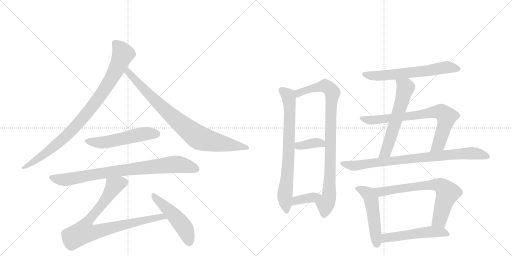
t = 0.00 s
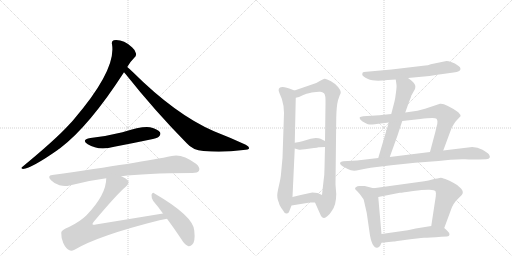
t = 2.72 s
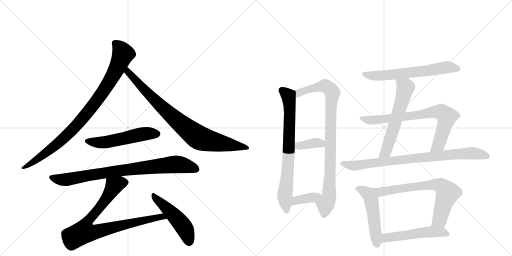
t = 5.43 s
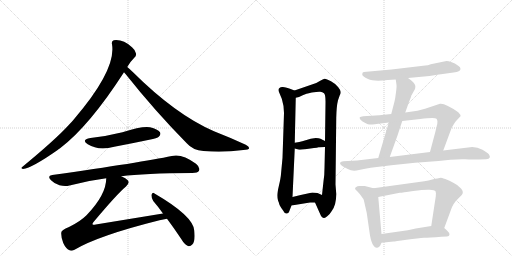
t = 8.15 s
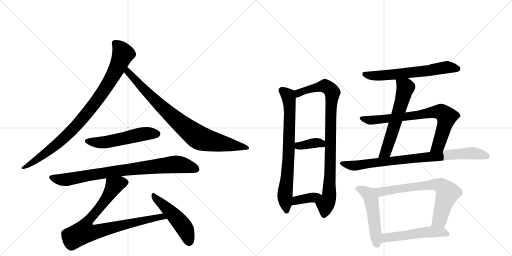
t = 10.87 s
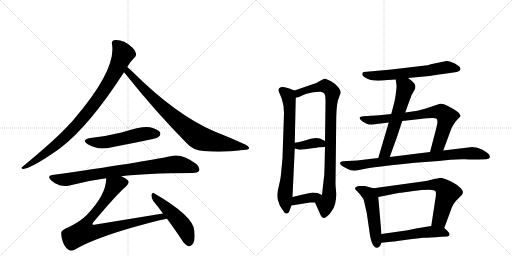
t = 13.59 s

The animated SVG that drew these frames (rendered in a browser with its animation timeline set to each time). Animation: 17 CSS @keyframes rules; one cycle of 13.59 s.

<svg version="1.1" viewBox="0 0 2048 1024" xmlns="http://www.w3.org/2000/svg">
  <g stroke="lightgray" stroke-dasharray="1,1" stroke-width="1" transform="scale(4, 4)">
    <line x1="0" y1="0" x2="256" y2="256"></line>
    <line x1="256" y1="0" x2="0" y2="256"></line>
    <line x1="128" y1="0" x2="128" y2="256"></line>
    <line x1="0" y1="128" x2="256" y2="128"></line>
    <line x1="256" y1="0" x2="512" y2="256"></line>
    <line x1="512" y1="0" x2="256" y2="256"></line>
    <line x1="384" y1="0" x2="384" y2="256"></line>
    <line x1="256" y1="128" x2="512" y2="128"></line>
  </g>
<g transform="scale(1, -1) translate(0, -850)">
   <style type="text/css">
    @keyframes keyframes0 {
      from {
       stroke: black;
       stroke-dashoffset: 927;
       stroke-width: 128;
       }
       75% {
       animation-timing-function: step-end;
       stroke: black;
       stroke-dashoffset: 0;
       stroke-width: 128;
       }
       to {
       stroke: black;
       stroke-width: 1024;
       }
       }
       #make-me-a-hanzi-animation-0 {
         animation: keyframes0 1.004395s both;
         animation-delay: 0.000000s;
         animation-timing-function: linear;
       }
    @keyframes keyframes1 {
      from {
       stroke: black;
       stroke-dashoffset: 854;
       stroke-width: 128;
       }
       74% {
       animation-timing-function: step-end;
       stroke: black;
       stroke-dashoffset: 0;
       stroke-width: 128;
       }
       to {
       stroke: black;
       stroke-width: 1024;
       }
       }
       #make-me-a-hanzi-animation-1 {
         animation: keyframes1 0.944987s both;
         animation-delay: 1.004395s;
         animation-timing-function: linear;
       }
    @keyframes keyframes2 {
      from {
       stroke: black;
       stroke-dashoffset: 535;
       stroke-width: 128;
       }
       64% {
       animation-timing-function: step-end;
       stroke: black;
       stroke-dashoffset: 0;
       stroke-width: 128;
       }
       to {
       stroke: black;
       stroke-width: 1024;
       }
       }
       #make-me-a-hanzi-animation-2 {
         animation: keyframes2 0.685384s both;
         animation-delay: 1.949382s;
         animation-timing-function: linear;
       }
    @keyframes keyframes3 {
      from {
       stroke: black;
       stroke-dashoffset: 840;
       stroke-width: 128;
       }
       73% {
       animation-timing-function: step-end;
       stroke: black;
       stroke-dashoffset: 0;
       stroke-width: 128;
       }
       to {
       stroke: black;
       stroke-width: 1024;
       }
       }
       #make-me-a-hanzi-animation-3 {
         animation: keyframes3 0.933594s both;
         animation-delay: 2.634766s;
         animation-timing-function: linear;
       }
    @keyframes keyframes4 {
      from {
       stroke: black;
       stroke-dashoffset: 856;
       stroke-width: 128;
       }
       74% {
       animation-timing-function: step-end;
       stroke: black;
       stroke-dashoffset: 0;
       stroke-width: 128;
       }
       to {
       stroke: black;
       stroke-width: 1024;
       }
       }
       #make-me-a-hanzi-animation-4 {
         animation: keyframes4 0.946615s both;
         animation-delay: 3.568359s;
         animation-timing-function: linear;
       }
    @keyframes keyframes5 {
      from {
       stroke: black;
       stroke-dashoffset: 493;
       stroke-width: 128;
       }
       62% {
       animation-timing-function: step-end;
       stroke: black;
       stroke-dashoffset: 0;
       stroke-width: 128;
       }
       to {
       stroke: black;
       stroke-width: 1024;
       }
       }
       #make-me-a-hanzi-animation-5 {
         animation: keyframes5 0.651204s both;
         animation-delay: 4.514974s;
         animation-timing-function: linear;
       }
    @keyframes keyframes6 {
      from {
       stroke: black;
       stroke-dashoffset: 750;
       stroke-width: 128;
       }
       71% {
       animation-timing-function: step-end;
       stroke: black;
       stroke-dashoffset: 0;
       stroke-width: 128;
       }
       to {
       stroke: black;
       stroke-width: 1024;
       }
       }
       #make-me-a-hanzi-animation-6 {
         animation: keyframes6 0.860352s both;
         animation-delay: 5.166178s;
         animation-timing-function: linear;
       }
    @keyframes keyframes7 {
      from {
       stroke: black;
       stroke-dashoffset: 913;
       stroke-width: 128;
       }
       75% {
       animation-timing-function: step-end;
       stroke: black;
       stroke-dashoffset: 0;
       stroke-width: 128;
       }
       to {
       stroke: black;
       stroke-width: 1024;
       }
       }
       #make-me-a-hanzi-animation-7 {
         animation: keyframes7 0.993001s both;
         animation-delay: 6.026530s;
         animation-timing-function: linear;
       }
    @keyframes keyframes8 {
      from {
       stroke: black;
       stroke-dashoffset: 366;
       stroke-width: 128;
       }
       54% {
       animation-timing-function: step-end;
       stroke: black;
       stroke-dashoffset: 0;
       stroke-width: 128;
       }
       to {
       stroke: black;
       stroke-width: 1024;
       }
       }
       #make-me-a-hanzi-animation-8 {
         animation: keyframes8 0.547852s both;
         animation-delay: 7.019531s;
         animation-timing-function: linear;
       }
    @keyframes keyframes9 {
      from {
       stroke: black;
       stroke-dashoffset: 372;
       stroke-width: 128;
       }
       55% {
       animation-timing-function: step-end;
       stroke: black;
       stroke-dashoffset: 0;
       stroke-width: 128;
       }
       to {
       stroke: black;
       stroke-width: 1024;
       }
       }
       #make-me-a-hanzi-animation-9 {
         animation: keyframes9 0.552734s both;
         animation-delay: 7.567383s;
         animation-timing-function: linear;
       }
    @keyframes keyframes10 {
      from {
       stroke: black;
       stroke-dashoffset: 632;
       stroke-width: 128;
       }
       67% {
       animation-timing-function: step-end;
       stroke: black;
       stroke-dashoffset: 0;
       stroke-width: 128;
       }
       to {
       stroke: black;
       stroke-width: 1024;
       }
       }
       #make-me-a-hanzi-animation-10 {
         animation: keyframes10 0.764323s both;
         animation-delay: 8.120117s;
         animation-timing-function: linear;
       }
    @keyframes keyframes11 {
      from {
       stroke: black;
       stroke-dashoffset: 595;
       stroke-width: 128;
       }
       66% {
       animation-timing-function: step-end;
       stroke: black;
       stroke-dashoffset: 0;
       stroke-width: 128;
       }
       to {
       stroke: black;
       stroke-width: 1024;
       }
       }
       #make-me-a-hanzi-animation-11 {
         animation: keyframes11 0.734212s both;
         animation-delay: 8.884440s;
         animation-timing-function: linear;
       }
    @keyframes keyframes12 {
      from {
       stroke: black;
       stroke-dashoffset: 758;
       stroke-width: 128;
       }
       71% {
       animation-timing-function: step-end;
       stroke: black;
       stroke-dashoffset: 0;
       stroke-width: 128;
       }
       to {
       stroke: black;
       stroke-width: 1024;
       }
       }
       #make-me-a-hanzi-animation-12 {
         animation: keyframes12 0.866862s both;
         animation-delay: 9.618652s;
         animation-timing-function: linear;
       }
    @keyframes keyframes13 {
      from {
       stroke: black;
       stroke-dashoffset: 842;
       stroke-width: 128;
       }
       73% {
       animation-timing-function: step-end;
       stroke: black;
       stroke-dashoffset: 0;
       stroke-width: 128;
       }
       to {
       stroke: black;
       stroke-width: 1024;
       }
       }
       #make-me-a-hanzi-animation-13 {
         animation: keyframes13 0.935221s both;
         animation-delay: 10.485514s;
         animation-timing-function: linear;
       }
    @keyframes keyframes14 {
      from {
       stroke: black;
       stroke-dashoffset: 511;
       stroke-width: 128;
       }
       62% {
       animation-timing-function: step-end;
       stroke: black;
       stroke-dashoffset: 0;
       stroke-width: 128;
       }
       to {
       stroke: black;
       stroke-width: 1024;
       }
       }
       #make-me-a-hanzi-animation-14 {
         animation: keyframes14 0.665853s both;
         animation-delay: 11.420736s;
         animation-timing-function: linear;
       }
    @keyframes keyframes15 {
      from {
       stroke: black;
       stroke-dashoffset: 706;
       stroke-width: 128;
       }
       70% {
       animation-timing-function: step-end;
       stroke: black;
       stroke-dashoffset: 0;
       stroke-width: 128;
       }
       to {
       stroke: black;
       stroke-width: 1024;
       }
       }
       #make-me-a-hanzi-animation-15 {
         animation: keyframes15 0.824544s both;
         animation-delay: 12.086589s;
         animation-timing-function: linear;
       }
    @keyframes keyframes16 {
      from {
       stroke: black;
       stroke-dashoffset: 522;
       stroke-width: 128;
       }
       63% {
       animation-timing-function: step-end;
       stroke: black;
       stroke-dashoffset: 0;
       stroke-width: 128;
       }
       to {
       stroke: black;
       stroke-width: 1024;
       }
       }
       #make-me-a-hanzi-animation-16 {
         animation: keyframes16 0.674805s both;
         animation-delay: 12.911133s;
         animation-timing-function: linear;
       }
</style>
<path d="M 509 582 Q 518 600 537 619 Q 546 625 544 636 Q 543 648 528 661 Q 492 694 455 689 Q 445 686 448 673 Q 466 571 295 372 Q 285 360 274 349 Q 222 292 90 183 Q 80 177 92 174 Q 128 178 232 251 Q 235 254 239 256 Q 356 344 496 561 L 509 582 Z" fill="lightgray"></path> 
<path d="M 496 561 Q 499 558 503 553 Q 618 408 747 277 Q 771 249 814 246 Q 892 239 973 250 Q 995 251 996 256 Q 999 263 983 271 Q 925 298 856 325 Q 703 391 530 563 Q 517 576 509 582 C 486 602 477 584 496 561 Z" fill="lightgray"></path> 
<path d="M 362 298 Q 323 291 351 273 Q 394 246 457 263 Q 526 276 597 291 Q 630 298 635 303 Q 645 312 640 321 Q 631 334 600 341 Q 570 347 490 321 Q 426 305 362 298 Z" fill="lightgray"></path> 
<path d="M 485 145 Q 575 157 769 158 Q 791 158 796 167 Q 802 180 784 195 Q 727 237 687 226 Q 569 201 209 150 Q 187 147 204 129 Q 219 114 238 109 Q 260 103 278 108 Q 347 127 425 137 L 485 145 Z" fill="lightgray"></path> 
<path d="M 652 -4 L 383 -48 Q 373 -51 370 -47 Q 369 -44 375 -37 Q 469 75 504 104 Q 520 119 511 129 Q 504 138 485 145 C 458 158 428 167 425 137 Q 425 71 346 -11 Q 321 -36 276 -58 Q 245 -70 245 -81 Q 244 -100 253 -122 Q 263 -144 278 -151 Q 285 -155 298 -149 Q 394 -92 638 -31 Q 653 -27 668 -25 C 698 -20 682 1 652 -4 Z" fill="lightgray"></path> 
<path d="M 668 -25 Q 695 -61 725 -106 Q 738 -128 752 -134 Q 761 -137 769 -128 Q 782 -116 777 -72 Q 773 -14 618 76 Q 611 83 606 71 Q 605 58 613 46 Q 632 24 652 -4 L 668 -25 Z" fill="lightgray"></path> 
<path d="M 1134 426 L 1136 398 L 1130 218 L 1124 154 Q 1123 138 1116 109 Q 1109 79 1109 68 Q 1109 56 1112 48 Q 1116 40 1117 34 Q 1118 28 1131 10 Q 1139 -6 1147 -4 Q 1155 -4 1159 10 L 1166 28 L 1170 62 L 1179 256 L 1179 279 L 1183 459 C 1184 486 1184 486 1178 488 L 1157 496 Q 1140 503 1129 502 Q 1107 500 1118 477 Q 1130 454 1134 426 Z" fill="lightgray"></path> 
<path d="M 1260 40 L 1281 -7 Q 1287 -22 1296 -22 Q 1300 -23 1310 -14 Q 1320 -6 1327 6 Q 1345 30 1345 74 L 1342 112 L 1345 378 Q 1346 426 1352 449 L 1359 469 Q 1363 475 1363 482 Q 1363 488 1353 501 Q 1344 514 1324 525 Q 1304 536 1298 535 Q 1292 533 1281 527 L 1265 518 L 1178 488 C 1150 478 1154 450 1183 459 L 1196 462 L 1213 470 Q 1222 475 1247 480 Q 1272 484 1281 483 Q 1290 482 1296 477 Q 1303 472 1302 434 L 1300 286 L 1300 262 L 1298 178 Q 1298 147 1294 125 L 1288 70 C 1285 40 1248 67 1260 40 Z" fill="lightgray"></path> 
<path d="M 1179 256 L 1193 252 Q 1200 250 1220 253 L 1256 258 Q 1269 259 1274 261 Q 1279 262 1300 262 C 1330 262 1327 273 1300 286 L 1282 295 Q 1276 298 1263 298 L 1243 295 L 1209 285 Q 1200 282 1179 279 C 1149 275 1150 264 1179 256 Z" fill="lightgray"></path> 
<path d="M 1166 28 L 1240 40 L 1260 40 C 1290 40 1315 58 1288 70 L 1270 78 Q 1261 80 1249 80 Q 1210 72 1170 62 C 1141 55 1136 23 1166 28 Z" fill="lightgray"></path> 
<path d="M 1632 538 L 1718 546 L 1749 551 Q 1754 553 1764 553 L 1814 560 Q 1842 563 1842 574 L 1840 581 Q 1835 586 1827 591 Q 1822 596 1807 601 Q 1793 606 1786 606 L 1723 593 Q 1711 588 1701 588 L 1566 572 L 1466 563 Q 1453 562 1451 560 Q 1449 557 1449 551 Q 1449 545 1472 534 Q 1495 523 1551 530 L 1583 532 L 1632 538 Z" fill="lightgray"></path> 
<path d="M 1621 400 L 1636 442 Q 1645 464 1645 467 L 1655 485 Q 1661 494 1661 499 Q 1665 513 1644 529 L 1632 538 C 1608 556 1579 562 1583 532 L 1586 510 Q 1587 505 1584 481 Q 1581 456 1578 444 L 1565 394 L 1555 360 L 1513 218 C 1504 189 1549 194 1559 222 L 1590 308 L 1609 366 L 1621 400 Z" fill="lightgray"></path> 
<path d="M 1760 435 L 1700 415 L 1670 407 L 1621 400 L 1565 394 L 1517 389 L 1453 385 Q 1442 384 1439 381 Q 1437 379 1442 371 Q 1449 363 1461 358 Q 1473 352 1479 352 Q 1485 351 1532 357 L 1555 360 L 1609 366 L 1681 374 Q 1740 382 1746 375 Q 1753 367 1747 346 L 1741 321 L 1720 242 C 1712 213 1763 220 1773 248 L 1806 337 Q 1818 360 1826 368 L 1842 385 Q 1843 391 1833 401 Q 1781 438 1760 435 Z" fill="lightgray"></path> 
<path d="M 1513 218 L 1428 208 L 1373 205 Q 1354 203 1363 191 Q 1368 185 1376 182 L 1391 174 Q 1410 163 1436 170 Q 1462 176 1483 179 L 1565 189 Q 1661 201 1754 206 Q 1808 214 1860 213 Q 1912 211 1915 212 L 1944 213 Q 1957 214 1959 220 Q 1961 225 1956 232 Q 1951 239 1930 251 Q 1910 262 1889 262 L 1773 248 L 1720 242 L 1559 222 L 1513 218 Z" fill="lightgray"></path> 
<path d="M 1494 97 L 1459 106 L 1437 106 Q 1429 106 1425 102 Q 1414 97 1428 86 L 1439 74 L 1452 56 Q 1455 54 1459 33 L 1467 -2 L 1480 -92 Q 1485 -119 1493 -131 Q 1501 -143 1509 -141 Q 1517 -140 1521 -132 L 1526 -121 L 1526 -86 L 1513 62 C 1510 92 1510 93 1494 97 Z" fill="lightgray"></path> 
<path d="M 1763 139 L 1749 136 Q 1743 136 1729 132 Q 1715 127 1697 125 L 1494 97 C 1464 93 1484 56 1513 62 L 1599 79 Q 1609 79 1653 86 Q 1697 92 1718 91 Q 1739 90 1742 85 Q 1745 80 1743 64 L 1725 -54 C 1720 -84 1767 -90 1777 -62 L 1804 11 Q 1813 38 1834 57 L 1847 70 Q 1857 81 1844 96 Q 1832 110 1815 118 Q 1798 129 1781 134 Q 1765 139 1763 139 Z" fill="lightgray"></path> 
<path d="M 1526 -121 L 1574 -116 Q 1578 -116 1626 -109 Q 1675 -102 1696 -101 Q 1717 -101 1765 -97 L 1788 -96 Q 1797 -96 1798 -89 Q 1799 -82 1788 -72 L 1777 -62 C 1762 -48 1755 -49 1725 -54 L 1663 -64 L 1631 -71 L 1526 -86 C 1496 -90 1496 -124 1526 -121 Z" fill="lightgray"></path> 
      <clipPath id="make-me-a-hanzi-clip-0">
      <path d="M 509 582 Q 518 600 537 619 Q 546 625 544 636 Q 543 648 528 661 Q 492 694 455 689 Q 445 686 448 673 Q 466 571 295 372 Q 285 360 274 349 Q 222 292 90 183 Q 80 177 92 174 Q 128 178 232 251 Q 235 254 239 256 Q 356 344 496 561 L 509 582 Z" fill="lightgray"></path>
      </clipPath>
      <path clip-path="url(#make-me-a-hanzi-clip-0)" d="M 458 678 L 481 656 L 492 634 L 455 552 L 395 457 L 314 357 L 249 291 L 160 220 L 95 179 " fill="none" id="make-me-a-hanzi-animation-0" stroke-dasharray="799 1598" stroke-linecap="round"></path>

      <clipPath id="make-me-a-hanzi-clip-1">
      <path d="M 496 561 Q 499 558 503 553 Q 618 408 747 277 Q 771 249 814 246 Q 892 239 973 250 Q 995 251 996 256 Q 999 263 983 271 Q 925 298 856 325 Q 703 391 530 563 Q 517 576 509 582 C 486 602 477 584 496 561 Z" fill="lightgray"></path>
      </clipPath>
      <path clip-path="url(#make-me-a-hanzi-clip-1)" d="M 510 574 L 518 555 L 646 423 L 785 306 L 825 289 L 990 258 " fill="none" id="make-me-a-hanzi-animation-1" stroke-dasharray="726 1452" stroke-linecap="round"></path>

      <clipPath id="make-me-a-hanzi-clip-2">
      <path d="M 362 298 Q 323 291 351 273 Q 394 246 457 263 Q 526 276 597 291 Q 630 298 635 303 Q 645 312 640 321 Q 631 334 600 341 Q 570 347 490 321 Q 426 305 362 298 Z" fill="lightgray"></path>
      </clipPath>
      <path clip-path="url(#make-me-a-hanzi-clip-2)" d="M 354 287 L 377 280 L 414 280 L 575 315 L 628 315 " fill="none" id="make-me-a-hanzi-animation-2" stroke-dasharray="407 814" stroke-linecap="round"></path>

      <clipPath id="make-me-a-hanzi-clip-3">
      <path d="M 485 145 Q 575 157 769 158 Q 791 158 796 167 Q 802 180 784 195 Q 727 237 687 226 Q 569 201 209 150 Q 187 147 204 129 Q 219 114 238 109 Q 260 103 278 108 Q 347 127 425 137 L 485 145 Z" fill="lightgray"></path>
      </clipPath>
      <path clip-path="url(#make-me-a-hanzi-clip-3)" d="M 207 139 L 260 131 L 480 168 L 705 193 L 784 174 " fill="none" id="make-me-a-hanzi-animation-3" stroke-dasharray="712 1424" stroke-linecap="round"></path>

      <clipPath id="make-me-a-hanzi-clip-4">
      <path d="M 652 -4 L 383 -48 Q 373 -51 370 -47 Q 369 -44 375 -37 Q 469 75 504 104 Q 520 119 511 129 Q 504 138 485 145 C 458 158 428 167 425 137 Q 425 71 346 -11 Q 321 -36 276 -58 Q 245 -70 245 -81 Q 244 -100 253 -122 Q 263 -144 278 -151 Q 285 -155 298 -149 Q 394 -92 638 -31 Q 653 -27 668 -25 C 698 -20 682 1 652 -4 Z" fill="lightgray"></path>
      </clipPath>
      <path clip-path="url(#make-me-a-hanzi-clip-4)" d="M 497 120 L 456 107 L 410 34 L 347 -41 L 335 -78 L 393 -75 L 646 -16 L 660 -23 " fill="none" id="make-me-a-hanzi-animation-4" stroke-dasharray="728 1456" stroke-linecap="round"></path>

      <clipPath id="make-me-a-hanzi-clip-5">
      <path d="M 668 -25 Q 695 -61 725 -106 Q 738 -128 752 -134 Q 761 -137 769 -128 Q 782 -116 777 -72 Q 773 -14 618 76 Q 611 83 606 71 Q 605 58 613 46 Q 632 24 652 -4 L 668 -25 Z" fill="lightgray"></path>
      </clipPath>
      <path clip-path="url(#make-me-a-hanzi-clip-5)" d="M 615 65 L 725 -44 L 748 -84 L 756 -119 " fill="none" id="make-me-a-hanzi-animation-5" stroke-dasharray="365 730" stroke-linecap="round"></path>

      <clipPath id="make-me-a-hanzi-clip-6">
      <path d="M 1134 426 L 1136 398 L 1130 218 L 1124 154 Q 1123 138 1116 109 Q 1109 79 1109 68 Q 1109 56 1112 48 Q 1116 40 1117 34 Q 1118 28 1131 10 Q 1139 -6 1147 -4 Q 1155 -4 1159 10 L 1166 28 L 1170 62 L 1179 256 L 1179 279 L 1183 459 C 1184 486 1184 486 1178 488 L 1157 496 Q 1140 503 1129 502 Q 1107 500 1118 477 Q 1130 454 1134 426 Z" fill="lightgray"></path>
      </clipPath>
      <path clip-path="url(#make-me-a-hanzi-clip-6)" d="M 1128 488 L 1152 468 L 1158 437 L 1155 235 L 1139 65 L 1146 7 " fill="none" id="make-me-a-hanzi-animation-6" stroke-dasharray="622 1244" stroke-linecap="round"></path>

      <clipPath id="make-me-a-hanzi-clip-7">
      <path d="M 1260 40 L 1281 -7 Q 1287 -22 1296 -22 Q 1300 -23 1310 -14 Q 1320 -6 1327 6 Q 1345 30 1345 74 L 1342 112 L 1345 378 Q 1346 426 1352 449 L 1359 469 Q 1363 475 1363 482 Q 1363 488 1353 501 Q 1344 514 1324 525 Q 1304 536 1298 535 Q 1292 533 1281 527 L 1265 518 L 1178 488 C 1150 478 1154 450 1183 459 L 1196 462 L 1213 470 Q 1222 475 1247 480 Q 1272 484 1281 483 Q 1290 482 1296 477 Q 1303 472 1302 434 L 1300 286 L 1300 262 L 1298 178 Q 1298 147 1294 125 L 1288 70 C 1285 40 1248 67 1260 40 Z" fill="lightgray"></path>
      </clipPath>
      <path clip-path="url(#make-me-a-hanzi-clip-7)" d="M 1188 467 L 1195 478 L 1218 488 L 1301 506 L 1330 480 L 1323 397 L 1317 67 L 1302 29 L 1296 -11 " fill="none" id="make-me-a-hanzi-animation-7" stroke-dasharray="785 1570" stroke-linecap="round"></path>

      <clipPath id="make-me-a-hanzi-clip-8">
      <path d="M 1179 256 L 1193 252 Q 1200 250 1220 253 L 1256 258 Q 1269 259 1274 261 Q 1279 262 1300 262 C 1330 262 1327 273 1300 286 L 1282 295 Q 1276 298 1263 298 L 1243 295 L 1209 285 Q 1200 282 1179 279 C 1149 275 1150 264 1179 256 Z" fill="lightgray"></path>
      </clipPath>
      <path clip-path="url(#make-me-a-hanzi-clip-8)" d="M 1188 262 L 1266 279 L 1285 277 L 1291 268 " fill="none" id="make-me-a-hanzi-animation-8" stroke-dasharray="238 476" stroke-linecap="round"></path>

      <clipPath id="make-me-a-hanzi-clip-9">
      <path d="M 1166 28 L 1240 40 L 1260 40 C 1290 40 1315 58 1288 70 L 1270 78 Q 1261 80 1249 80 Q 1210 72 1170 62 C 1141 55 1136 23 1166 28 Z" fill="lightgray"></path>
      </clipPath>
      <path clip-path="url(#make-me-a-hanzi-clip-9)" d="M 1173 33 L 1194 51 L 1281 67 " fill="none" id="make-me-a-hanzi-animation-9" stroke-dasharray="244 488" stroke-linecap="round"></path>

      <clipPath id="make-me-a-hanzi-clip-10">
      <path d="M 1632 538 L 1718 546 L 1749 551 Q 1754 553 1764 553 L 1814 560 Q 1842 563 1842 574 L 1840 581 Q 1835 586 1827 591 Q 1822 596 1807 601 Q 1793 606 1786 606 L 1723 593 Q 1711 588 1701 588 L 1566 572 L 1466 563 Q 1453 562 1451 560 Q 1449 557 1449 551 Q 1449 545 1472 534 Q 1495 523 1551 530 L 1583 532 L 1632 538 Z" fill="lightgray"></path>
      </clipPath>
      <path clip-path="url(#make-me-a-hanzi-clip-10)" d="M 1459 553 L 1483 547 L 1539 548 L 1785 581 L 1832 575 " fill="none" id="make-me-a-hanzi-animation-10" stroke-dasharray="504 1008" stroke-linecap="round"></path>

      <clipPath id="make-me-a-hanzi-clip-11">
      <path d="M 1621 400 L 1636 442 Q 1645 464 1645 467 L 1655 485 Q 1661 494 1661 499 Q 1665 513 1644 529 L 1632 538 C 1608 556 1579 562 1583 532 L 1586 510 Q 1587 505 1584 481 Q 1581 456 1578 444 L 1565 394 L 1555 360 L 1513 218 C 1504 189 1549 194 1559 222 L 1590 308 L 1609 366 L 1621 400 Z" fill="lightgray"></path>
      </clipPath>
      <path clip-path="url(#make-me-a-hanzi-clip-11)" d="M 1590 527 L 1622 498 L 1546 251 L 1520 224 " fill="none" id="make-me-a-hanzi-animation-11" stroke-dasharray="467 934" stroke-linecap="round"></path>

      <clipPath id="make-me-a-hanzi-clip-12">
      <path d="M 1760 435 L 1700 415 L 1670 407 L 1621 400 L 1565 394 L 1517 389 L 1453 385 Q 1442 384 1439 381 Q 1437 379 1442 371 Q 1449 363 1461 358 Q 1473 352 1479 352 Q 1485 351 1532 357 L 1555 360 L 1609 366 L 1681 374 Q 1740 382 1746 375 Q 1753 367 1747 346 L 1741 321 L 1720 242 C 1712 213 1763 220 1773 248 L 1806 337 Q 1818 360 1826 368 L 1842 385 Q 1843 391 1833 401 Q 1781 438 1760 435 Z" fill="lightgray"></path>
      </clipPath>
      <path clip-path="url(#make-me-a-hanzi-clip-12)" d="M 1447 378 L 1482 369 L 1520 371 L 1765 402 L 1786 382 L 1782 359 L 1754 272 L 1726 247 " fill="none" id="make-me-a-hanzi-animation-12" stroke-dasharray="630 1260" stroke-linecap="round"></path>

      <clipPath id="make-me-a-hanzi-clip-13">
      <path d="M 1513 218 L 1428 208 L 1373 205 Q 1354 203 1363 191 Q 1368 185 1376 182 L 1391 174 Q 1410 163 1436 170 Q 1462 176 1483 179 L 1565 189 Q 1661 201 1754 206 Q 1808 214 1860 213 Q 1912 211 1915 212 L 1944 213 Q 1957 214 1959 220 Q 1961 225 1956 232 Q 1951 239 1930 251 Q 1910 262 1889 262 L 1773 248 L 1720 242 L 1559 222 L 1513 218 Z" fill="lightgray"></path>
      </clipPath>
      <path clip-path="url(#make-me-a-hanzi-clip-13)" d="M 1369 197 L 1414 187 L 1841 235 L 1904 236 L 1950 224 " fill="none" id="make-me-a-hanzi-animation-13" stroke-dasharray="714 1428" stroke-linecap="round"></path>

      <clipPath id="make-me-a-hanzi-clip-14">
      <path d="M 1494 97 L 1459 106 L 1437 106 Q 1429 106 1425 102 Q 1414 97 1428 86 L 1439 74 L 1452 56 Q 1455 54 1459 33 L 1467 -2 L 1480 -92 Q 1485 -119 1493 -131 Q 1501 -143 1509 -141 Q 1517 -140 1521 -132 L 1526 -121 L 1526 -86 L 1513 62 C 1510 92 1510 93 1494 97 Z" fill="lightgray"></path>
      </clipPath>
      <path clip-path="url(#make-me-a-hanzi-clip-14)" d="M 1429 94 L 1454 87 L 1475 73 L 1485 52 L 1508 -127 " fill="none" id="make-me-a-hanzi-animation-14" stroke-dasharray="383 766" stroke-linecap="round"></path>

      <clipPath id="make-me-a-hanzi-clip-15">
      <path d="M 1763 139 L 1749 136 Q 1743 136 1729 132 Q 1715 127 1697 125 L 1494 97 C 1464 93 1484 56 1513 62 L 1599 79 Q 1609 79 1653 86 Q 1697 92 1718 91 Q 1739 90 1742 85 Q 1745 80 1743 64 L 1725 -54 C 1720 -84 1767 -90 1777 -62 L 1804 11 Q 1813 38 1834 57 L 1847 70 Q 1857 81 1844 96 Q 1832 110 1815 118 Q 1798 129 1781 134 Q 1765 139 1763 139 Z" fill="lightgray"></path>
      </clipPath>
      <path clip-path="url(#make-me-a-hanzi-clip-15)" d="M 1502 94 L 1531 83 L 1691 108 L 1740 112 L 1766 106 L 1790 79 L 1759 -30 L 1733 -48 " fill="none" id="make-me-a-hanzi-animation-15" stroke-dasharray="578 1156" stroke-linecap="round"></path>

      <clipPath id="make-me-a-hanzi-clip-16">
      <path d="M 1526 -121 L 1574 -116 Q 1578 -116 1626 -109 Q 1675 -102 1696 -101 Q 1717 -101 1765 -97 L 1788 -96 Q 1797 -96 1798 -89 Q 1799 -82 1788 -72 L 1777 -62 C 1762 -48 1755 -49 1725 -54 L 1663 -64 L 1631 -71 L 1526 -86 C 1496 -90 1496 -124 1526 -121 Z" fill="lightgray"></path>
      </clipPath>
      <path clip-path="url(#make-me-a-hanzi-clip-16)" d="M 1531 -115 L 1551 -100 L 1705 -78 L 1768 -78 L 1789 -87 " fill="none" id="make-me-a-hanzi-animation-16" stroke-dasharray="394 788" stroke-linecap="round"></path>

</g>
</svg>
